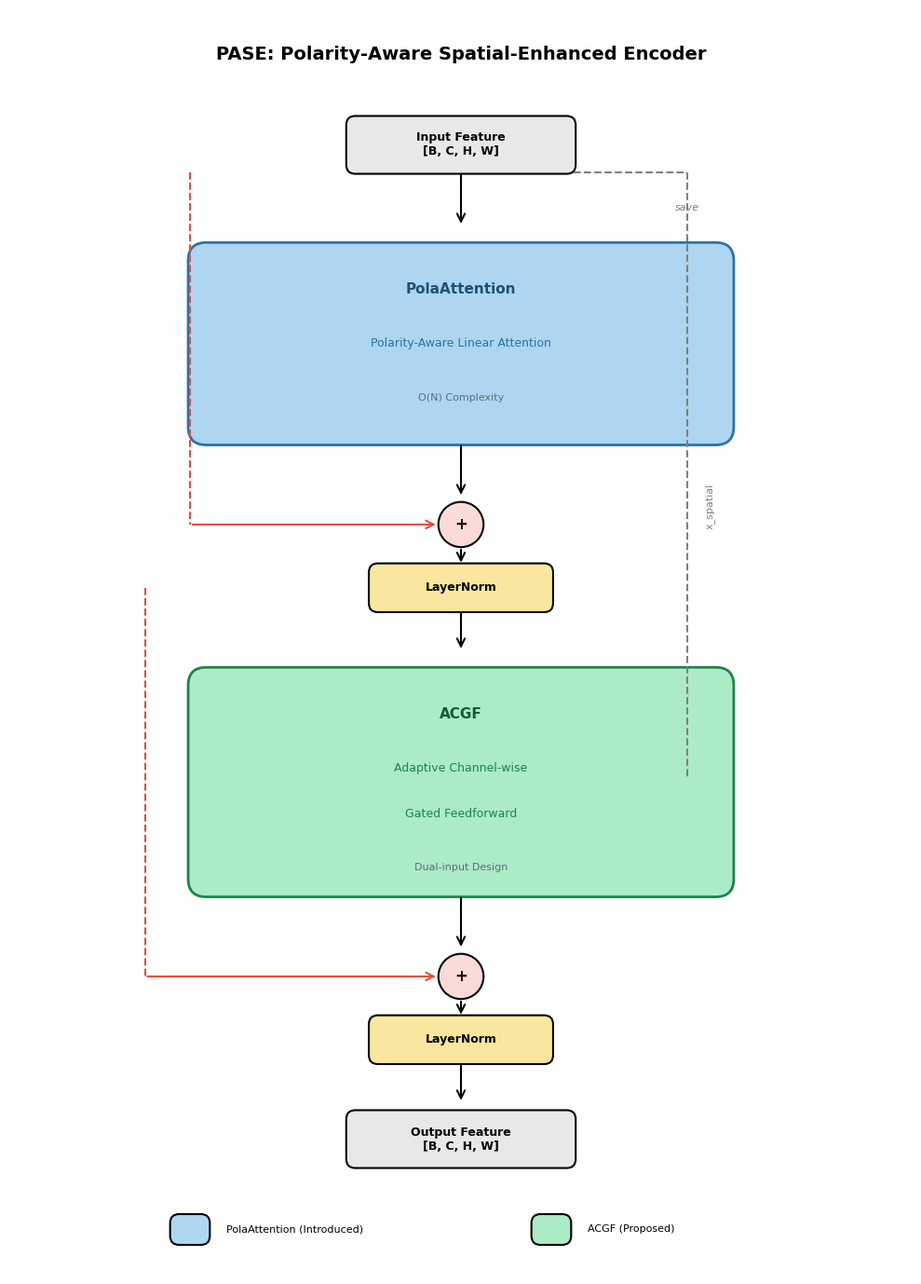

Source code (Python): (Note: this script raises an exception after producing the figure.)
"""
PASE Module Structure Diagrams
- Figure 1: PASE Overall Architecture
- Figure 2: PolaAttention Detail
- Figure 3: ACGF Detail (with expanded spatial branch and single-direction gating)
"""

import matplotlib.pyplot as plt
import matplotlib.patches as mpatches
from matplotlib.patches import FancyBboxPatch, FancyArrowPatch, Rectangle, Circle
import numpy as np

# Set style
plt.rcParams['font.family'] = 'DejaVu Sans'
plt.rcParams['font.size'] = 10


def draw_box(ax, x, y, w, h, text, color='lightblue', fontsize=9, text_color='black'):
    """Draw a rounded box with text"""
    box = FancyBboxPatch((x - w/2, y - h/2), w, h,
                         boxstyle="round,pad=0.02,rounding_size=0.1",
                         facecolor=color, edgecolor='black', linewidth=1.5)
    ax.add_patch(box)
    ax.text(x, y, text, ha='center', va='center', fontsize=fontsize,
            color=text_color, weight='bold', wrap=True)
    return box


def draw_arrow(ax, start, end, color='black', style='->', connectionstyle="arc3,rad=0"):
    """Draw an arrow between two points"""
    arrow = FancyArrowPatch(start, end, arrowstyle=style,
                            color=color, linewidth=1.5,
                            connectionstyle=connectionstyle,
                            mutation_scale=15)
    ax.add_patch(arrow)
    return arrow


def draw_line(ax, start, end, color='black', linewidth=1.5, linestyle='-'):
    """Draw a simple line"""
    ax.plot([start[0], end[0]], [start[1], end[1]],
            color=color, linewidth=linewidth, linestyle=linestyle)


def draw_circle(ax, x, y, r, text, color='white'):
    """Draw a circle with text (for operations like +, x)"""
    circle = Circle((x, y), r, facecolor=color, edgecolor='black', linewidth=1.5)
    ax.add_patch(circle)
    ax.text(x, y, text, ha='center', va='center', fontsize=12, weight='bold')


# ============================================================
# Figure 1: PASE Overall Architecture
# ============================================================
def draw_pase_overall():
    fig, ax = plt.subplots(1, 1, figsize=(10, 14))
    ax.set_xlim(0, 10)
    ax.set_ylim(0, 14)
    ax.set_aspect('equal')
    ax.axis('off')

    # Title
    ax.text(5, 13.5, 'PASE: Polarity-Aware Spatial-Enhanced Encoder',
            ha='center', va='center', fontsize=14, weight='bold')

    # Input
    draw_box(ax, 5, 12.5, 2.5, 0.6, 'Input Feature\n[B, C, H, W]', color='#E8E8E8', fontsize=9)

    # Save for spatial branch
    ax.text(7.5, 11.8, 'save', ha='center', va='center', fontsize=8, style='italic', color='gray')
    draw_line(ax, (6.25, 12.2), (7.5, 12.2), color='gray', linestyle='--')
    draw_line(ax, (7.5, 12.2), (7.5, 5.5), color='gray', linestyle='--')
    draw_arrow(ax, (7.5, 5.5), (6.5, 5.5), color='gray', style='->')
    ax.text(7.7, 8.5, 'x_spatial', ha='left', va='center', fontsize=8, color='gray', rotation=90)

    # Arrow from input
    draw_arrow(ax, (5, 12.2), (5, 11.6), style='->')

    # PolaAttention Block
    pola_box = FancyBboxPatch((2, 9.2), 6, 2.2,
                               boxstyle="round,pad=0.02,rounding_size=0.2",
                               facecolor='#AED6F1', edgecolor='#2874A6', linewidth=2)
    ax.add_patch(pola_box)
    ax.text(5, 10.9, 'PolaAttention', ha='center', va='center', fontsize=11, weight='bold', color='#1A5276')
    ax.text(5, 10.3, 'Polarity-Aware Linear Attention', ha='center', va='center', fontsize=9, color='#2874A6')
    ax.text(5, 9.7, 'O(N) Complexity', ha='center', va='center', fontsize=8, color='#5D6D7E')

    # Arrow
    draw_arrow(ax, (5, 9.2), (5, 8.6), style='->')

    # Add + Residual
    draw_circle(ax, 5, 8.3, 0.25, '+', color='#FADBD8')
    draw_line(ax, (2, 12.2), (2, 8.3), color='#E74C3C', linestyle='--')
    draw_arrow(ax, (2, 8.3), (4.75, 8.3), color='#E74C3C', style='->')

    # LayerNorm
    draw_box(ax, 5, 7.6, 2, 0.5, 'LayerNorm', color='#F9E79F', fontsize=9)
    draw_arrow(ax, (5, 8.05), (5, 7.85), style='->')
    draw_arrow(ax, (5, 7.35), (5, 6.9), style='->')

    # ACGF Block
    acgf_box = FancyBboxPatch((2, 4.2), 6, 2.5,
                               boxstyle="round,pad=0.02,rounding_size=0.2",
                               facecolor='#ABEBC6', edgecolor='#1E8449', linewidth=2)
    ax.add_patch(acgf_box)
    ax.text(5, 6.2, 'ACGF', ha='center', va='center', fontsize=11, weight='bold', color='#145A32')
    ax.text(5, 5.6, 'Adaptive Channel-wise', ha='center', va='center', fontsize=9, color='#1E8449')
    ax.text(5, 5.1, 'Gated Feedforward', ha='center', va='center', fontsize=9, color='#1E8449')
    ax.text(5, 4.5, 'Dual-input Design', ha='center', va='center', fontsize=8, color='#5D6D7E')

    # Arrow
    draw_arrow(ax, (5, 4.2), (5, 3.6), style='->')

    # Add + Residual
    draw_circle(ax, 5, 3.3, 0.25, '+', color='#FADBD8')
    draw_line(ax, (1.5, 7.6), (1.5, 3.3), color='#E74C3C', linestyle='--')
    draw_arrow(ax, (1.5, 3.3), (4.75, 3.3), color='#E74C3C', style='->')

    # LayerNorm
    draw_box(ax, 5, 2.6, 2, 0.5, 'LayerNorm', color='#F9E79F', fontsize=9)
    draw_arrow(ax, (5, 3.05), (5, 2.85), style='->')
    draw_arrow(ax, (5, 2.35), (5, 1.9), style='->')

    # Output
    draw_box(ax, 5, 1.5, 2.5, 0.6, 'Output Feature\n[B, C, H, W]', color='#E8E8E8', fontsize=9)

    # Legend
    legend_y = 0.5
    draw_box(ax, 2, legend_y, 0.4, 0.3, '', color='#AED6F1')
    ax.text(2.4, legend_y, 'PolaAttention (Introduced)', ha='left', va='center', fontsize=8)
    draw_box(ax, 6, legend_y, 0.4, 0.3, '', color='#ABEBC6')
    ax.text(6.4, legend_y, 'ACGF (Proposed)', ha='left', va='center', fontsize=8)

    plt.tight_layout()
    plt.savefig('E:/Code/paper/rt-detr/figures/pase_overall.png', dpi=150, bbox_inches='tight',
                facecolor='white', edgecolor='none')
    plt.savefig('E:/Code/paper/rt-detr/figures/pase_overall.pdf', bbox_inches='tight',
                facecolor='white', edgecolor='none')
    plt.close()
    print("Figure 1: PASE Overall saved.")


# ============================================================
# Figure 2: PolaAttention Detail
# ============================================================
def draw_pola_attention():
    fig, ax = plt.subplots(1, 1, figsize=(14, 10))
    ax.set_xlim(0, 14)
    ax.set_ylim(0, 10)
    ax.set_aspect('equal')
    ax.axis('off')

    # Title
    ax.text(7, 9.5, 'PolaAttention: Polarity-Aware Linear Attention',
            ha='center', va='center', fontsize=14, weight='bold')

    # Input
    draw_box(ax, 7, 8.7, 2.5, 0.5, 'Input x [B, N, C]', color='#E8E8E8', fontsize=9)

    # Linear projections
    draw_arrow(ax, (7, 8.45), (7, 8.1), style='->')

    # Split into Q,G and K,V
    draw_box(ax, 4.5, 7.6, 2, 0.5, 'Linear (Q, G)', color='#D5DBDB', fontsize=9)
    draw_box(ax, 9.5, 7.6, 2, 0.5, 'Linear (K, V)', color='#D5DBDB', fontsize=9)

    draw_line(ax, (7, 8.1), (7, 7.9))
    draw_line(ax, (7, 7.9), (4.5, 7.9))
    draw_line(ax, (7, 7.9), (9.5, 7.9))
    draw_arrow(ax, (4.5, 7.9), (4.5, 7.85), style='->')
    draw_arrow(ax, (9.5, 7.9), (9.5, 7.85), style='->')

    # Polarity Separation
    draw_box(ax, 4.5, 6.8, 2.5, 0.6, 'Polarity\nSeparation', color='#AED6F1', fontsize=9)
    draw_box(ax, 9.5, 6.8, 2.5, 0.6, 'Polarity\nSeparation', color='#AED6F1', fontsize=9)

    draw_arrow(ax, (4.5, 7.35), (4.5, 7.1), style='->')
    draw_arrow(ax, (9.5, 7.35), (9.5, 7.1), style='->')

    # Q+, Q- and K+, K-
    ax.text(3.2, 6.2, 'Q+ = ReLU(Q)^p', ha='center', va='center', fontsize=8, color='#1A5276')
    ax.text(5.8, 6.2, 'Q- = ReLU(-Q)^p', ha='center', va='center', fontsize=8, color='#1A5276')
    ax.text(8.2, 6.2, 'K+ = ReLU(K)^p', ha='center', va='center', fontsize=8, color='#1A5276')
    ax.text(10.8, 6.2, 'K- = ReLU(-K)^p', ha='center', va='center', fontsize=8, color='#1A5276')

    draw_line(ax, (4.5, 6.5), (4.5, 6.35))
    draw_line(ax, (4.5, 6.35), (3.2, 6.35))
    draw_line(ax, (4.5, 6.35), (5.8, 6.35))

    draw_line(ax, (9.5, 6.5), (9.5, 6.35))
    draw_line(ax, (9.5, 6.35), (8.2, 6.35))
    draw_line(ax, (9.5, 6.35), (10.8, 6.35))

    # Learnable power
    ax.text(7, 5.8, 'p = 1 + α·sigmoid(w)', ha='center', va='center', fontsize=9,
            style='italic', color='#7D3C98',
            bbox=dict(boxstyle='round', facecolor='#F5EEF8', edgecolor='#7D3C98'))

    # Two streams
    # Same-signed stream
    stream1_box = FancyBboxPatch((1.5, 3.5), 4.5, 1.8,
                                  boxstyle="round,pad=0.02,rounding_size=0.15",
                                  facecolor='#D4E6F1', edgecolor='#2E86C1', linewidth=1.5)
    ax.add_patch(stream1_box)
    ax.text(3.75, 5.0, 'Same-signed Stream', ha='center', va='center', fontsize=10, weight='bold', color='#1A5276')
    ax.text(3.75, 4.5, '[Q+; Q-] × [K+; K-]^T × V^s', ha='center', va='center', fontsize=9)
    ax.text(3.75, 4.0, '⊙ G^s', ha='center', va='center', fontsize=9, color='#2874A6')

    # Opposite-signed stream
    stream2_box = FancyBboxPatch((8, 3.5), 4.5, 1.8,
                                  boxstyle="round,pad=0.02,rounding_size=0.15",
                                  facecolor='#D5F5E3', edgecolor='#1E8449', linewidth=1.5)
    ax.add_patch(stream2_box)
    ax.text(10.25, 5.0, 'Opposite-signed Stream', ha='center', va='center', fontsize=10, weight='bold', color='#145A32')
    ax.text(10.25, 4.5, '[Q+; Q-] × [K-; K+]^T × V^o', ha='center', va='center', fontsize=9)
    ax.text(10.25, 4.0, '⊙ G^o', ha='center', va='center', fontsize=9, color='#1E8449')

    # Arrows to streams
    draw_line(ax, (3.2, 6.05), (3.2, 5.3))
    draw_line(ax, (5.8, 6.05), (5.8, 5.3))
    draw_line(ax, (3.2, 5.3), (3.75, 5.3))
    draw_line(ax, (5.8, 5.3), (3.75, 5.3))
    draw_arrow(ax, (3.75, 5.3), (3.75, 5.15), style='->')

    draw_line(ax, (8.2, 6.05), (8.2, 5.3))
    draw_line(ax, (10.8, 6.05), (10.8, 5.3))
    draw_line(ax, (8.2, 5.3), (10.25, 5.3))
    draw_line(ax, (10.8, 5.3), (10.25, 5.3))
    draw_arrow(ax, (10.25, 5.3), (10.25, 5.15), style='->')

    # Concat
    draw_box(ax, 7, 2.8, 2, 0.5, 'Concat', color='#FCF3CF', fontsize=9)
    draw_line(ax, (3.75, 3.5), (3.75, 2.8))
    draw_line(ax, (10.25, 3.5), (10.25, 2.8))
    draw_line(ax, (3.75, 2.8), (6, 2.8))
    draw_line(ax, (10.25, 2.8), (8, 2.8))

    # DWConv (local enhancement)
    draw_arrow(ax, (7, 2.55), (7, 2.2), style='->')
    draw_box(ax, 7, 1.9, 2.5, 0.5, 'DWConv (Local)', color='#FADBD8', fontsize=9)

    # Gate
    draw_arrow(ax, (7, 1.65), (7, 1.3), style='->')
    draw_box(ax, 7, 1.0, 1.5, 0.5, '× Gate g', color='#E8DAEF', fontsize=9)

    # G branch
    ax.text(11.5, 7.6, 'G', ha='center', va='center', fontsize=10, weight='bold',
            bbox=dict(boxstyle='round', facecolor='#E8DAEF', edgecolor='black'))
    draw_line(ax, (5.5, 7.6), (5.5, 7.3), color='#7D3C98', linestyle='--')
    draw_line(ax, (5.5, 7.3), (11.5, 7.3), color='#7D3C98', linestyle='--')
    draw_line(ax, (11.5, 7.3), (11.5, 1.0), color='#7D3C98', linestyle='--')
    draw_arrow(ax, (11.5, 1.0), (7.75, 1.0), color='#7D3C98', style='->')

    # Output projection
    draw_arrow(ax, (7, 0.75), (7, 0.4), style='->')
    draw_box(ax, 7, 0.2, 2, 0.4, 'Output Proj', color='#D5DBDB', fontsize=9)

    plt.tight_layout()
    plt.savefig('E:/Code/paper/rt-detr/figures/pola_attention.png', dpi=150, bbox_inches='tight',
                facecolor='white', edgecolor='none')
    plt.savefig('E:/Code/paper/rt-detr/figures/pola_attention.pdf', bbox_inches='tight',
                facecolor='white', edgecolor='none')
    plt.close()
    print("Figure 2: PolaAttention saved.")


# ============================================================
# Figure 3: ACGF Detail (Revised - clearer data flow)
# ============================================================
def draw_acgf():
    fig, ax = plt.subplots(1, 1, figsize=(16, 16))
    ax.set_xlim(0, 16)
    ax.set_ylim(-1, 15)
    ax.set_aspect('equal')
    ax.axis('off')

    # Title
    ax.text(8, 14.5, 'ACGF: Adaptive Channel-wise Gated Feedforward',
            ha='center', va='center', fontsize=14, weight='bold')

    # ============ Two inputs ============
    draw_box(ax, 4, 13.7, 2.8, 0.5, 'x (current feature)', color='#AED6F1', fontsize=9)
    draw_box(ax, 12, 13.7, 3, 0.5, 'x_spatial (original)', color='#ABEBC6', fontsize=9)

    # ============ Main Branch ============
    # Project in
    draw_arrow(ax, (4, 13.45), (4, 13.1), style='->')
    draw_box(ax, 4, 12.8, 2.2, 0.5, 'Conv 1x1\n(C -> 2H)', color='#D5DBDB', fontsize=8)

    # DWConv
    draw_arrow(ax, (4, 12.55), (4, 12.2), style='->')
    draw_box(ax, 4, 11.9, 2, 0.5, 'DWConv 3x3', color='#D5DBDB', fontsize=8)

    # Split
    draw_arrow(ax, (4, 11.65), (4, 11.3), style='->')
    draw_box(ax, 4, 11.0, 1.5, 0.5, 'Split', color='#FCF3CF', fontsize=9)

    # x1 and x2 branches
    draw_line(ax, (4, 10.75), (4, 10.4))
    draw_line(ax, (4, 10.4), (2.5, 10.4))
    draw_line(ax, (4, 10.4), (5.5, 10.4))
    draw_arrow(ax, (2.5, 10.4), (2.5, 10.1), style='->')
    draw_arrow(ax, (5.5, 10.4), (5.5, 10.1), style='->')

    draw_box(ax, 2.5, 9.8, 1.2, 0.5, 'x1', color='#AED6F1', fontsize=10)
    draw_box(ax, 5.5, 9.8, 1.2, 0.5, 'x2', color='#D4AC0D', fontsize=10)  # 黄色突出x2

    # x2 的说明标注
    ax.text(6.3, 9.8, '(content feature)', ha='left', va='center', fontsize=7, style='italic', color='#7D6608')

    # ============ Spatial Branch (Expanded) ============
    spatial_box = FancyBboxPatch((9.5, 9.5), 5, 4.0,
                                  boxstyle="round,pad=0.02,rounding_size=0.2",
                                  facecolor='#D5F5E3', edgecolor='#1E8449', linewidth=2)
    ax.add_patch(spatial_box)
    ax.text(12, 13.2, 'Spatial Branch', ha='center', va='center', fontsize=10, weight='bold', color='#145A32')

    # Spatial branch internal components
    draw_arrow(ax, (12, 13.45), (12, 12.9), style='->')
    draw_box(ax, 12, 12.6, 2, 0.5, 'AvgPool 2x2', color='#ABEBC6', fontsize=8)

    draw_arrow(ax, (12, 12.35), (12, 12.0), style='->')
    draw_box(ax, 12, 11.7, 2.5, 0.5, 'Conv 3x3 + LN + ReLU', color='#ABEBC6', fontsize=8)

    draw_arrow(ax, (12, 11.45), (12, 11.1), style='->')
    draw_box(ax, 12, 10.8, 2.5, 0.5, 'Conv 3x3 + LN + ReLU', color='#ABEBC6', fontsize=8)

    draw_arrow(ax, (12, 10.55), (12, 10.2), style='->')
    draw_box(ax, 12, 9.9, 2, 0.5, 'Upsample x2', color='#ABEBC6', fontsize=8)

    # Spatial output label
    ax.text(12, 9.5, 's (spatial feature)', ha='center', va='center', fontsize=8, style='italic', color='#145A32')

    # ============ Fusion: x1 + spatial ============
    # x1 goes down
    draw_arrow(ax, (2.5, 9.55), (2.5, 9.0), style='->')

    # spatial goes left
    draw_line(ax, (12, 9.5), (12, 8.5))
    draw_line(ax, (12, 8.5), (6, 8.5))

    # Concat point
    draw_line(ax, (2.5, 9.0), (2.5, 8.5))
    draw_line(ax, (2.5, 8.5), (4, 8.5))
    draw_line(ax, (6, 8.5), (4, 8.5))

    draw_box(ax, 4, 8.0, 2.8, 0.5, 'Concat + Conv 1x1', color='#FCF3CF', fontsize=8)
    draw_arrow(ax, (4, 8.5), (4, 8.25), style='->')

    # DWConv after fusion
    draw_arrow(ax, (4, 7.75), (4, 7.4), style='->')
    draw_box(ax, 4, 7.1, 2, 0.5, 'DWConv 3x3', color='#D5DBDB', fontsize=8)

    # x1' label
    draw_arrow(ax, (4, 6.85), (4, 6.5), style='->')
    draw_box(ax, 4, 6.2, 1.5, 0.5, "x1'", color='#AED6F1', fontsize=10)
    ax.text(4.9, 6.2, '(spatial-enhanced)', ha='left', va='center', fontsize=7, style='italic', color='#2874A6')

    # ============ Single-direction Gating ============
    gating_box = FancyBboxPatch((1, 4.0), 10, 1.8,
                                 boxstyle="round,pad=0.02,rounding_size=0.15",
                                 facecolor='#FEF9E7', edgecolor='#B7950B', linewidth=2)
    ax.add_patch(gating_box)
    ax.text(6, 5.55, 'Single-direction Gating', ha='center', va='center',
            fontsize=10, weight='bold', color='#7D6608')

    # GELU(x1')
    draw_box(ax, 3.5, 4.8, 2, 0.5, "GELU(x1')", color='#D4E6F1', fontsize=9)

    # Multiply symbol
    draw_circle(ax, 6, 4.8, 0.25, '×', color='#FADBD8')

    # x2 copy in gating
    draw_box(ax, 8.5, 4.8, 1.2, 0.5, 'x2', color='#D4AC0D', fontsize=9)

    # Arrows in gating
    draw_arrow(ax, (4.5, 4.8), (5.75, 4.8), style='->')
    draw_arrow(ax, (7.9, 4.8), (6.25, 4.8), style='->')

    # F_gate output
    draw_arrow(ax, (6, 4.55), (6, 4.2), style='->')
    draw_box(ax, 6, 4.0, 1.8, 0.35, 'F_gate', color='#FCF3CF', fontsize=9)

    # Connect x1' to gating
    draw_line(ax, (4, 5.95), (4, 5.3))
    draw_line(ax, (4, 5.3), (3.5, 5.3))
    draw_arrow(ax, (3.5, 5.3), (3.5, 5.05), style='->')

    # ============ x2 分叉点 - 关键！============
    # x2 从顶部分出两条路径
    # 路径1: 去 Single-direction Gating
    # 路径2: 去 Channel-wise Adaptive Gating 的 (1-gate)*x2

    # x2 的主干向下延伸
    draw_line(ax, (5.5, 9.55), (5.5, 6.8), color='#D4AC0D', linewidth=2)

    # 分叉点标记
    draw_circle(ax, 5.5, 6.8, 0.15, '', color='#D4AC0D')

    # 路径1: 去 Single-direction Gating (水平向右)
    draw_line(ax, (5.5, 6.8), (8.5, 6.8), color='#D4AC0D', linewidth=2)
    draw_line(ax, (8.5, 6.8), (8.5, 5.3), color='#D4AC0D', linewidth=2)
    draw_arrow(ax, (8.5, 5.3), (8.5, 5.05), color='#D4AC0D', style='->')

    # 路径2: 继续向下去 (1-gate)*x2
    draw_line(ax, (5.5, 6.8), (5.5, 2.0), color='#D4AC0D', linewidth=2)
    draw_line(ax, (5.5, 2.0), (8, 2.0), color='#D4AC0D', linewidth=2)
    draw_arrow(ax, (8, 2.0), (8, 1.75), color='#D4AC0D', style='->')

    # x2 路径标注
    ax.text(7.0, 6.5, 'x2 path 1', ha='center', va='center', fontsize=7, color='#7D6608')
    ax.text(5.8, 4.0, 'x2 path 2', ha='left', va='center', fontsize=7, color='#7D6608')

    # ============ Channel-wise Adaptive Gating ============
    channel_box = FancyBboxPatch((1, 0.3), 10, 3.2,
                                  boxstyle="round,pad=0.02,rounding_size=0.15",
                                  facecolor='#F5EEF8', edgecolor='#7D3C98', linewidth=2)
    ax.add_patch(channel_box)
    ax.text(6, 3.25, 'Channel-wise Adaptive Gating', ha='center', va='center',
            fontsize=10, weight='bold', color='#6C3483')

    # gate 参数说明
    gate_box = FancyBboxPatch((1.3, 2.2), 2.4, 0.8,
                               boxstyle="round,pad=0.02,rounding_size=0.1",
                               facecolor='white', edgecolor='#7D3C98', linewidth=1)
    ax.add_patch(gate_box)
    ax.text(2.5, 2.8, 'Learnable gate', ha='center', va='center', fontsize=8, weight='bold', color='#6C3483')
    ax.text(2.5, 2.4, 'gate = σ(w_g)', ha='center', va='center', fontsize=9, color='#7D3C98')

    # F_gate 输入
    draw_arrow(ax, (6, 4.0), (6, 3.5), style='->')
    draw_line(ax, (6, 3.5), (4.5, 3.5))

    # gate * F_gate
    draw_box(ax, 4.5, 2.5, 2, 0.5, 'gate × F_gate', color='#E8DAEF', fontsize=9)
    draw_arrow(ax, (4.5, 3.5), (4.5, 2.75), style='->')

    # (1-gate) * x2
    draw_box(ax, 8, 2.5, 2.2, 0.5, '(1-gate) × x2', color='#E8DAEF', fontsize=9)
    # x2 已经通过黄色线连接到这里

    # 解释文字
    ax.text(4.5, 1.9, 'spatial-modulated', ha='center', va='center', fontsize=7, style='italic', color='#6C3483')
    ax.text(8, 1.9, 'original content', ha='center', va='center', fontsize=7, style='italic', color='#6C3483')

    # Plus symbol
    draw_circle(ax, 6.25, 1.2, 0.25, '+', color='#FADBD8')

    # Arrows to plus
    draw_line(ax, (4.5, 2.25), (4.5, 1.2))
    draw_arrow(ax, (4.5, 1.2), (6.0, 1.2), style='->')
    draw_line(ax, (8, 2.25), (8, 1.2))
    draw_arrow(ax, (8, 1.2), (6.5, 1.2), style='->')

    # 输出公式
    ax.text(6.25, 0.65, 'gate×F_gate + (1-gate)×x2', ha='center', va='center', fontsize=9, weight='bold', color='#6C3483')

    # ============ Output ============
    draw_arrow(ax, (6.25, 0.3), (6.25, 0.0), style='->')
    draw_box(ax, 6.25, -0.3, 2.2, 0.4, 'Conv 1x1 (Proj out)', color='#D5DBDB', fontsize=8)

    # ============ Residual Connection ============
    draw_line(ax, (0.5, 13.7), (0.5, -0.3), color='#E74C3C', linestyle='--', linewidth=2)
    draw_line(ax, (0.5, -0.3), (5.1, -0.3), color='#E74C3C', linestyle='--', linewidth=2)

    ax.text(0.2, 6.5, 'Residual (+x)', ha='center', va='center', fontsize=8, color='#E74C3C',
            rotation=90, weight='bold')

    # Final output
    draw_arrow(ax, (6.25, -0.5), (6.25, -0.8), style='->')
    ax.text(6.25, -1.0, 'Output = x + Proj_out(...)', ha='center', va='center', fontsize=9, weight='bold')

    # ============ 右侧解释框 ============
    ann_box = FancyBboxPatch((12, 3.0), 3.8, 6.0,
                              boxstyle="round,pad=0.05,rounding_size=0.15",
                              facecolor='#FAFAFA', edgecolor='#888888', linewidth=1)
    ax.add_patch(ann_box)

    ax.text(13.9, 8.7, 'Key Concepts:', ha='center', va='center', fontsize=10, weight='bold', color='#333333')

    # x2 explanation
    ax.text(12.2, 8.2, 'x2 (yellow line):', ha='left', va='center', fontsize=8, weight='bold', color='#D4AC0D')
    ax.text(12.2, 7.8, 'Content feature from Split', ha='left', va='center', fontsize=7, color='#666666')
    ax.text(12.2, 7.5, 'Used in TWO places:', ha='left', va='center', fontsize=7, color='#666666')
    ax.text(12.4, 7.2, '1. GELU(x1\') × x2 -> F_gate', ha='left', va='center', fontsize=7, color='#666666')
    ax.text(12.4, 6.9, '2. (1-gate) × x2', ha='left', va='center', fontsize=7, color='#666666')

    # gate explanation
    ax.text(12.2, 6.3, 'gate (per-channel):', ha='left', va='center', fontsize=8, weight='bold', color='#6C3483')
    ax.text(12.2, 5.9, 'Learnable, in [0,1]', ha='left', va='center', fontsize=7, color='#666666')
    ax.text(12.2, 5.6, 'gate→1: use F_gate', ha='left', va='center', fontsize=7, color='#666666')
    ax.text(12.2, 5.3, 'gate→0: use x2', ha='left', va='center', fontsize=7, color='#666666')

    # formula
    ax.text(12.2, 4.7, 'Formula:', ha='left', va='center', fontsize=8, weight='bold', color='#333333')
    ax.text(12.2, 4.3, 'out = gate × F_gate', ha='left', va='center', fontsize=7, color='#666666')
    ax.text(12.2, 4.0, '    + (1-gate) × x2', ha='left', va='center', fontsize=7, color='#666666')

    # meaning
    ax.text(12.2, 3.4, 'Meaning:', ha='left', va='center', fontsize=8, weight='bold', color='#333333')
    ax.text(12.2, 3.1, 'Weighted blend between', ha='left', va='center', fontsize=7, color='#666666')
    ax.text(12.2, 2.8, 'spatial-modulated & original', ha='left', va='center', fontsize=7, color='#666666')

    plt.tight_layout()
    plt.savefig('E:/Code/paper/rt-detr/figures/acgf_detail.png', dpi=150, bbox_inches='tight',
                facecolor='white', edgecolor='none')
    plt.savefig('E:/Code/paper/rt-detr/figures/acgf_detail.pdf', bbox_inches='tight',
                facecolor='white', edgecolor='none')
    plt.close()
    print("Figure 3: ACGF saved.")


# ============================================================
# Main
# ============================================================
if __name__ == '__main__':
    import os

    # Create figures directory
    os.makedirs('./figures', exist_ok=True)

    # Draw all figures
    draw_pase_overall()
    draw_pola_attention()
    draw_acgf()

    print("\nAll figures saved to E:/Code/paper/rt-detr/figures/")
    print("- pase_overall.png/pdf")
    print("- pola_attention.png/pdf")
    print("- acgf_detail.png/pdf")
